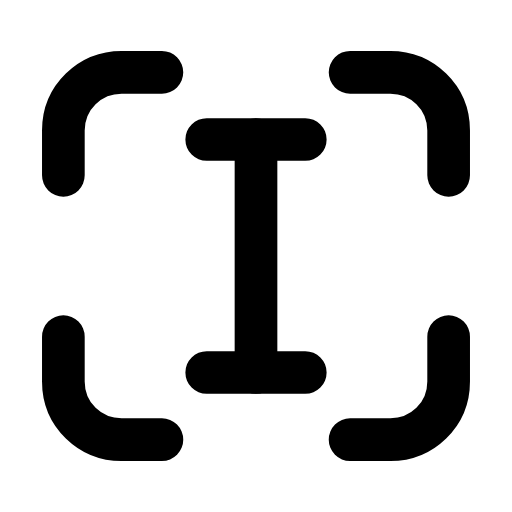
t = 0.00 s
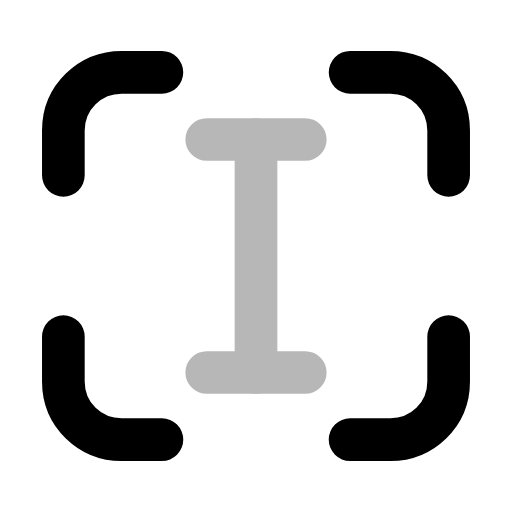
t = 0.27 s
t = 0.57 s: frame unchanged from t = 0.00 s, image omitted
t = 0.78 s: frame unchanged from t = 0.00 s, image omitted
t = 1.06 s: frame unchanged from t = 0.00 s, image omitted
t = 1.32 s: frame unchanged from t = 0.00 s, image omitted

The animated SVG that drew these frames (rendered in a browser with its animation timeline set to each time). Animation: 1 SMIL element (animate=1); one cycle of 1.60 s, repeats indefinitely.

<svg xmlns="http://www.w3.org/2000/svg" width="24" height="24" viewBox="0 0 24 24" fill="none"><g transform="translate(-0.6 -0.6) scale(1.05)"><path stroke="currentColor" stroke-width="1.905" stroke-linecap="round" stroke-linejoin="round" fill="none" d="M7.8 3.8L6 3.8C4.6 3.8 3.4 4.9 3.4 6.4L3.4 8.4M16.2 3.8L18 3.8C19.4 3.8 20.6 4.9 20.6 6.4L20.6 8.4M20.6 15.6L20.6 17.6C20.6 19.1 19.4 20.2 18 20.2L16.2 20.2M7.8 20.2L6 20.2C4.6 20.2 3.4 19.1 3.4 17.6L3.4 15.6"></path><g><animate attributeName="opacity" values="1;1;0.12;1;1;1;1;0.12;1;1;1" keyTimes="0;0.153;0.207;0.261;0.45;0.6;0.726;0.762;0.798;0.9;1" dur="1.6s" repeatCount="indefinite" calcMode="spline" keySplines="0.16 1 0.3 1;0.16 1 0.3 1;0.16 1 0.3 1;0.16 1 0.3 1;0.16 1 0.3 1;0.16 1 0.3 1;0.16 1 0.3 1;0.16 1 0.3 1;0.16 1 0.3 1;0.16 1 0.3 1"/><line stroke="currentColor" stroke-width="1.905" stroke-linecap="round" stroke-linejoin="round" fill="none" x1="12" y1="6.8" x2="12" y2="17.2"></line><path stroke="currentColor" stroke-width="1.905" stroke-linecap="round" stroke-linejoin="round" fill="none" d="M9.8 6.8L14.2 6.8M9.8 17.2L14.2 17.2"></path></g></g></svg>
